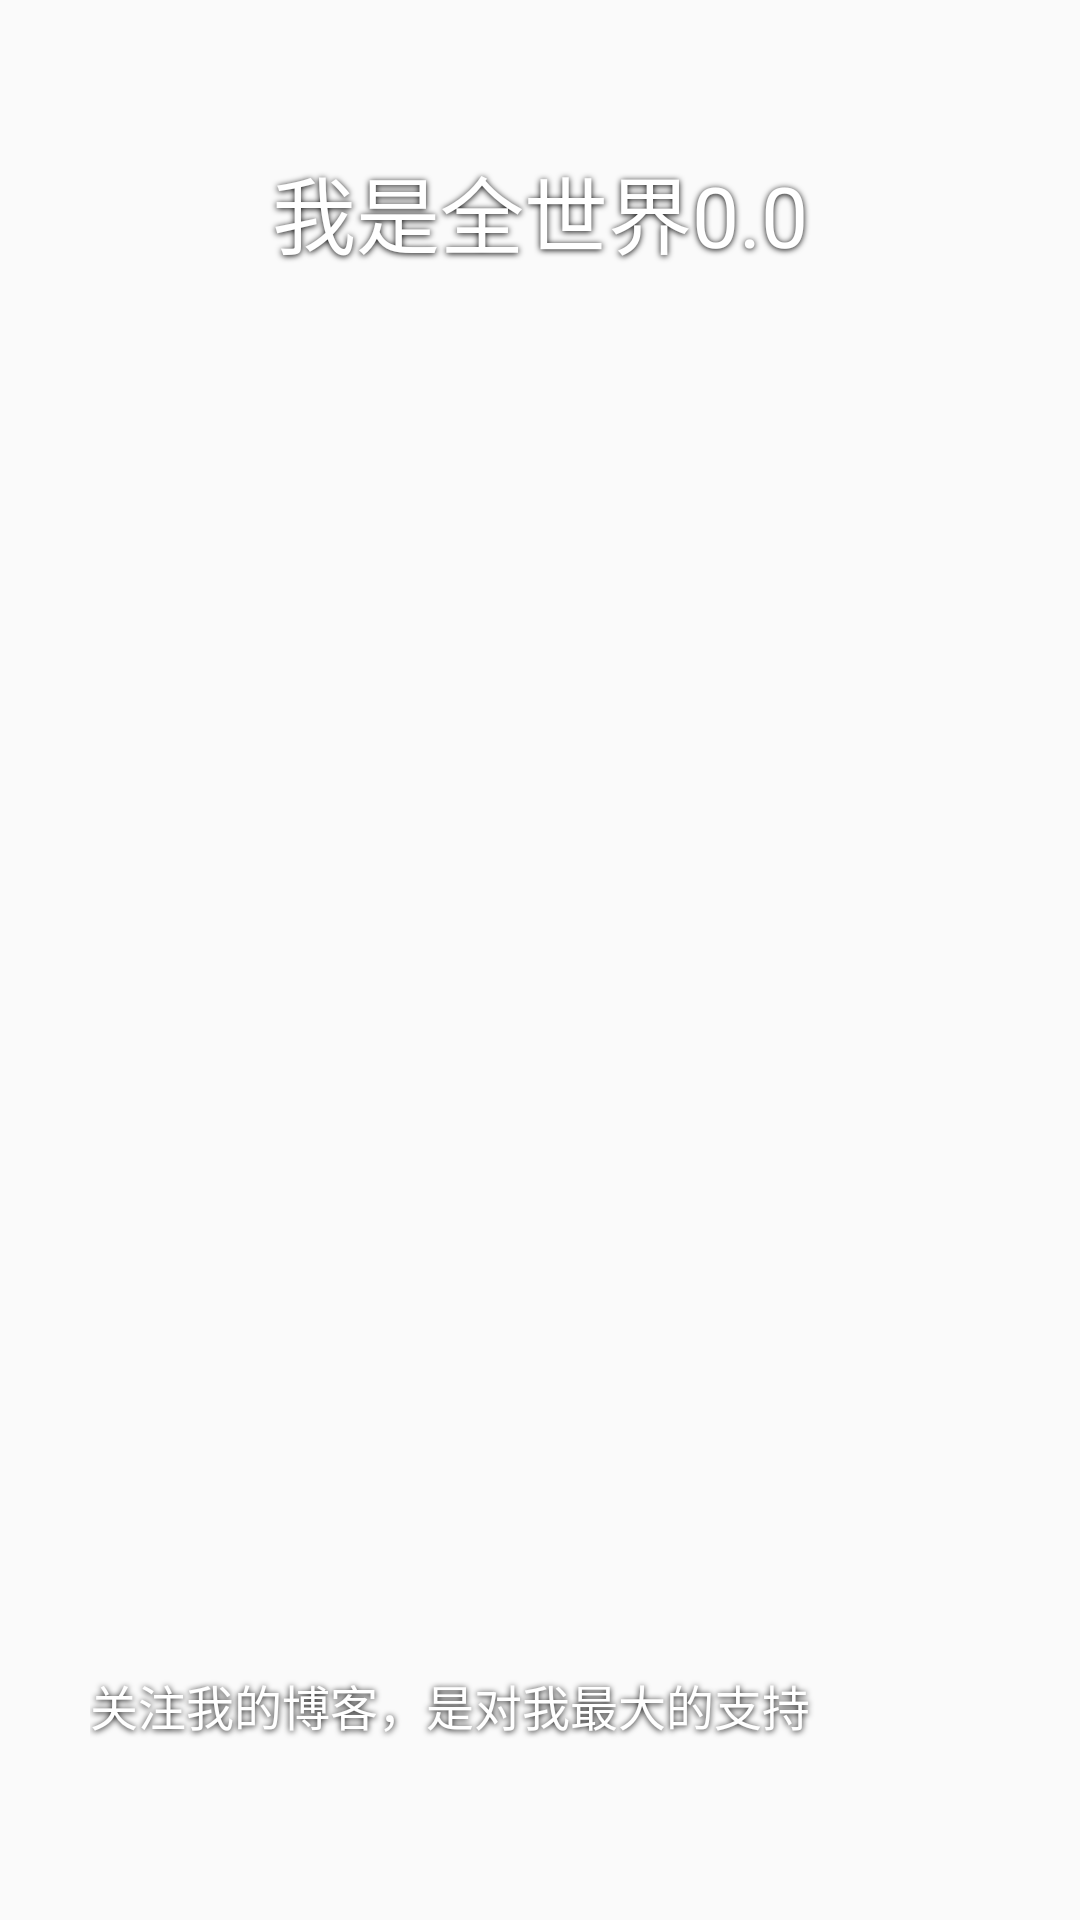

This screen was rendered from an Android layout file. Write that file and the resources it references.
<!-- AndroidManifest.xml: application theme AppTheme -->
<!-- res/layout/lead_a.xml -->
<?xml version="1.0" encoding="utf-8"?>
<FrameLayout xmlns:android="http://schemas.android.com/apk/res/android"
    android:layout_width="match_parent"
    android:layout_height="match_parent"
    >

    <ImageView
        android:layout_width="match_parent"
        android:layout_height="match_parent"
        android:src="@drawable/tuitional_bg"
        android:visibility="invisible" />

    <ImageView
        android:layout_width="155dp"
        android:layout_height="325dp"
        android:layout_gravity="center"
        android:src="@drawable/tuitional_img_1"
        android:visibility="visible" />

    <TextView
        android:layout_width="fill_parent"
        android:layout_height="wrap_content"
        android:layout_marginTop="50dp"
        android:gravity="center"
        android:shadowColor="#000000"
        android:shadowDy="1"
        android:shadowRadius="5"
        android:text="@string/my_name"
        android:textColor="#ffffff"
        android:textSize="28dp" />

    <TextView
        android:layout_width="fill_parent"
        android:layout_height="wrap_content"
        android:layout_gravity="bottom"
        android:layout_marginBottom="60dp"
        android:layout_marginLeft="30dp"
        android:layout_marginRight="30dp"
        android:shadowColor="#000000"
        android:shadowDy="1"
        android:shadowRadius="5"
        android:text="@string/des"
        android:textColor="#ffffff"
        android:textSize="16dp" />

</FrameLayout>
<!-- resources referenced by this layout -->
<resources>
  <string name="des">关注我的博客，是对我最大的支持</string>
  <string name="my_name">我是全世界0.0</string>
  <style name="AppTheme" parent="Theme.AppCompat.Light.DarkActionBar">
          
          <item name="android:windowNoTitle">true</item>
          <item name="android:windowFullscreen">true</item>
          <item name="android:windowActionBar">false</item>
          <item name="android:windowContentOverlay">@null</item>
      </style>
</resources>
